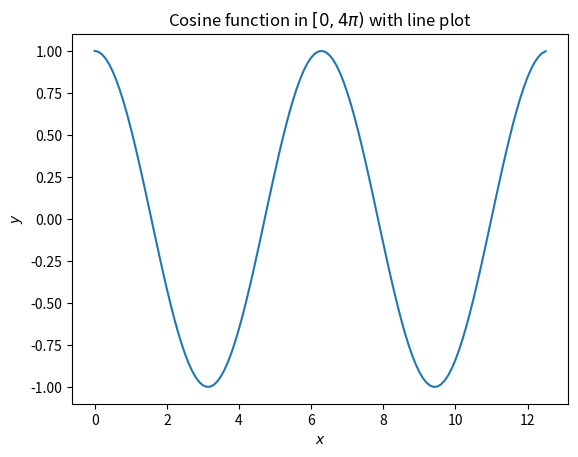

Source code (Python):
#!/usr/bin/env python3
# -*- coding: utf-8 -*-

import numpy as np
import matplotlib.pyplot as plt

def line_plot():
    """Plotting y = cos(x) function
    """
    # generate data
    x = np.arange(0, 4 * np.pi, 0.1)    # x in [0, 4* pi)
    y_cos = np.cos(x)

    plt.figure()
    plt.plot(x, y_cos)
    plt.xlabel('$x$')
    plt.ylabel('$y$')
    plt.title('Cosine function in $[0, 4\pi)$ with line plot')
    plt.show()

    return None

def main():

    print("\nLine plot ...")
    line_plot()
    input("\nPress Enter to continue ...")


    return None


if __name__ == "__main__":

    print("\nStarting Topic 03 Matplotlib Totorial ...")

    main()

    print("\nEnd of Topic 03 Matplotlib Totorial ...")
